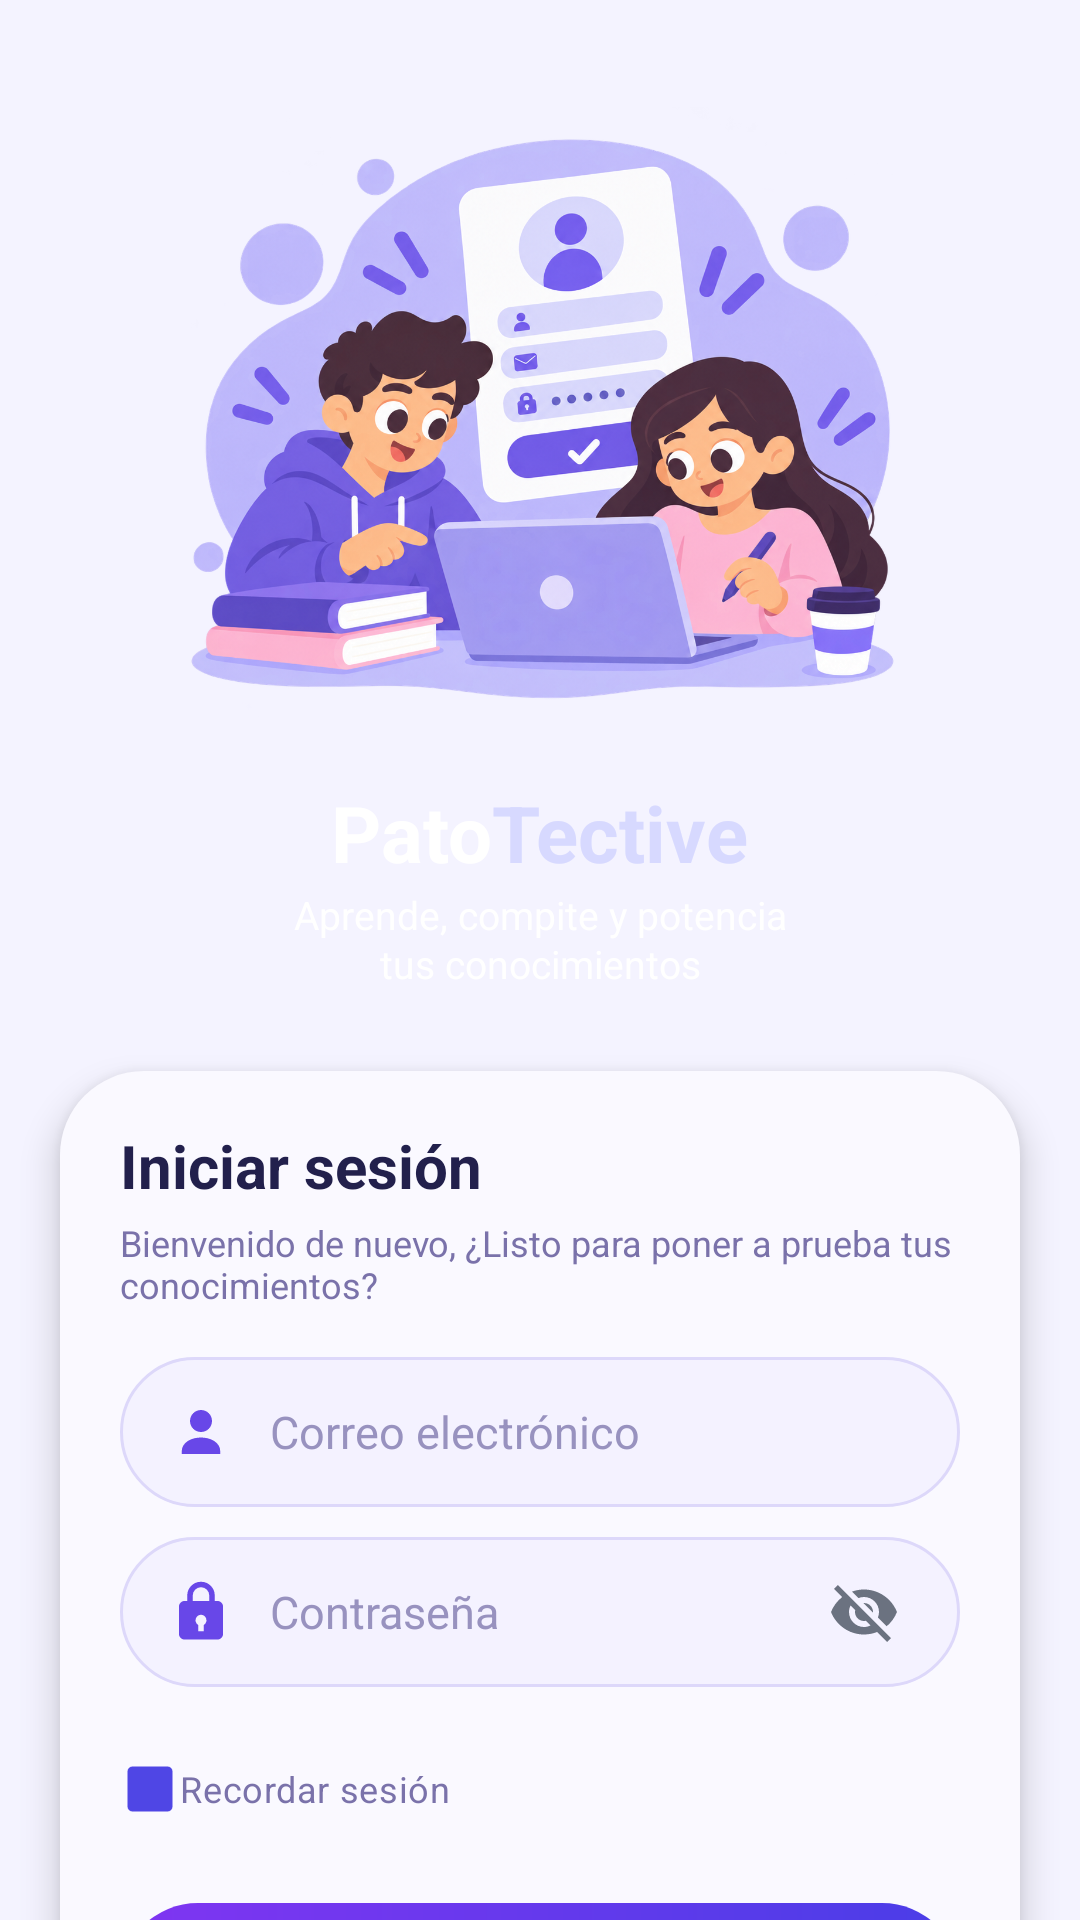

Android layout source for this screen:
<!-- AndroidManifest.xml: application theme Theme.Semiologia -->
<!-- res/layout/activity_login.xml -->
<?xml version="1.0" encoding="utf-8"?>
<FrameLayout xmlns:android="http://schemas.android.com/apk/res/android"
    xmlns:app="http://schemas.android.com/apk/res-auto"
    android:layout_width="match_parent"
    android:layout_height="match_parent"
    android:background="@drawable/bg_login">

    
    <View
        android:layout_width="195dp"
        android:layout_height="195dp"
        android:layout_gravity="top|end"
        android:layout_marginTop="-90dp"
        android:layout_marginEnd="-55dp"
        android:background="@drawable/bg_login_bubble" />

    <View
        android:layout_width="145dp"
        android:layout_height="145dp"
        android:layout_gravity="start|center_vertical"
        android:layout_marginStart="-85dp"
        android:background="@drawable/bg_login_bubble" />

    <View
        android:layout_width="160dp"
        android:layout_height="160dp"
        android:layout_gravity="bottom|end"
        android:layout_marginEnd="-80dp"
        android:layout_marginBottom="-85dp"
        android:background="@drawable/bg_login_bubble" />

    
    <ScrollView
        android:id="@+id/scrollLogin"
        android:layout_width="match_parent"
        android:layout_height="match_parent"
        android:clipToPadding="false"
        android:fillViewport="true"
        android:overScrollMode="never"
        android:scrollbars="none">

    <LinearLayout
        android:layout_width="match_parent"
        android:layout_height="wrap_content"
        android:gravity="center_horizontal"
        android:orientation="vertical"
        android:paddingTop="15dp">

        <ImageView
            android:id="@+id/imgMascota"
            android:layout_width="245dp"
            android:layout_height="245dp"
            android:contentDescription="@string/login_mascota_desc"
            android:scaleType="fitCenter"
            android:src="@drawable/img_iniciar_sesion" />

        <LinearLayout
            android:layout_width="wrap_content"
            android:layout_height="wrap_content"
            android:orientation="horizontal">

            <TextView
                android:layout_width="wrap_content"
                android:layout_height="wrap_content"
                android:fontFamily="sans-serif-black"
                android:text="@string/login_marca_psico"
                android:textColor="@color/auth_text_on_gradient"
                android:textSize="26sp"
                android:textStyle="bold" />

            <TextView
                android:layout_width="wrap_content"
                android:layout_height="wrap_content"
                android:fontFamily="sans-serif-black"
                android:text="@string/login_marca_quiz"
                android:textColor="@color/auth_brand_quiz"
                android:textSize="26sp"
                android:textStyle="bold" />
        </LinearLayout>

        <TextView
            android:layout_width="match_parent"
            android:layout_height="wrap_content"
            android:layout_marginStart="54dp"
            android:layout_marginEnd="54dp"
            android:layout_marginBottom="15dp"
            android:layout_marginTop="1dp"
            android:gravity="center"
            android:lineSpacingExtra="1dp"
            android:text="@string/login_eslogan"
            android:textColor="@color/auth_text_on_gradient"
            android:textSize="13sp" />

        
        <LinearLayout
            android:layout_width="match_parent"
            android:layout_height="wrap_content"
            android:layout_marginStart="20dp"
            android:layout_marginEnd="20dp"
            android:layout_marginTop="12dp"
            android:background="@drawable/bg_login_card"
            android:elevation="7dp"
            android:orientation="vertical"
            android:paddingStart="20dp"
            android:paddingTop="18dp"
            android:paddingEnd="20dp"
            android:paddingBottom="22dp">

            <TextView
                android:layout_width="match_parent"
                android:layout_height="wrap_content"
                android:fontFamily="sans-serif-medium"
                android:text="@string/login_form_titulo"
                android:textColor="@color/auth_text_primary"
                android:textSize="20sp"
                android:textStyle="bold" />

            <TextView
                android:layout_width="match_parent"
                android:layout_height="wrap_content"
                android:layout_marginTop="4dp"
                android:text="@string/login_form_subtitulo"
                android:textColor="@color/auth_text_secondary"
                android:textSize="12sp" />

            
            <LinearLayout
                android:layout_width="match_parent"
                android:layout_height="50dp"
                android:layout_marginTop="16dp"
                android:background="@drawable/bg_login_field"
                android:gravity="center_vertical"
                android:orientation="horizontal"
                android:paddingStart="16dp"
                android:paddingEnd="16dp">

                <ImageView
                    android:layout_width="22dp"
                    android:layout_height="22dp"
                    android:contentDescription="@null"
                    android:src="@drawable/ic_login_user"
                    app:tint="@color/auth_icon" />

                <EditText
                    android:id="@+id/etEmail"
                    android:layout_width="0dp"
                    android:layout_height="match_parent"
                    android:layout_marginStart="12dp"
                    android:layout_weight="1"
                    android:autofillHints="emailAddress"
                    android:background="@null"
                    android:hint="@string/hint_email"
                    android:importantForAutofill="yes"
                    android:inputType="textEmailAddress"
                    android:singleLine="true"
                    android:textColor="@color/auth_text_primary"
                    android:textColorHint="@color/auth_text_hint"
                    android:textSize="15sp" />
            </LinearLayout>

            
            <LinearLayout
                android:layout_width="match_parent"
                android:layout_height="50dp"
                android:layout_marginTop="10dp"
                android:background="@drawable/bg_login_field"
                android:gravity="center_vertical"
                android:orientation="horizontal"
                android:paddingStart="16dp"
                android:paddingEnd="12dp">

                <ImageView
                    android:layout_width="22dp"
                    android:layout_height="22dp"
                    android:contentDescription="@null"
                    android:src="@drawable/ic_login_lock"
                    app:tint="@color/auth_icon" />

                <EditText
                    android:id="@+id/etPassword"
                    android:layout_width="0dp"
                    android:layout_height="match_parent"
                    android:layout_marginStart="12dp"
                    android:layout_weight="1"
                    android:background="@null"
                    android:hint="@string/hint_password"
                    android:importantForAutofill="no"
                    android:inputType="textPassword"
                    android:singleLine="true"
                    android:textColor="@color/auth_text_primary"
                    android:textColorHint="@color/auth_text_hint"
                    android:textSize="15sp" />

                <ImageView
                    android:id="@+id/ivTogglePassword"
                    android:layout_width="40dp"
                    android:layout_height="40dp"
                    android:background="?attr/selectableItemBackgroundBorderless"
                    android:contentDescription="@string/ver_contrasena"
                    android:padding="8dp"
                    android:src="@drawable/ic_ojo_cerrado"
                    app:tint="@color/auth_icon_muted" />
            </LinearLayout>

            
            <LinearLayout
                android:layout_width="match_parent"
                android:layout_height="wrap_content"
                android:layout_marginTop="10dp"
                android:gravity="center_vertical"
                android:orientation="horizontal">

                <CheckBox
                    android:id="@+id/cbRecordar"
                    android:layout_width="0dp"
                    android:layout_height="wrap_content"
                    android:layout_weight="1"
                    android:button="@drawable/selector_chk_recordar"
                    android:checked="true"
                    android:fontFamily="sans-serif"
                    android:padding="0dp"
                    android:text="@string/recordar_sesion"
                    android:textColor="@color/auth_text_secondary"
                    android:textSize="12sp" />

            </LinearLayout>

            
            <Button
                android:id="@+id/btnIngresar"
                android:layout_width="match_parent"
                android:layout_height="52dp"
                android:layout_marginTop="14dp"
                android:background="@drawable/bg_login_button"
                android:backgroundTint="@null"
                android:fontFamily="sans-serif-medium"
                android:stateListAnimator="@null"
                android:text="@string/btn_iniciar_sesion"
                android:textAllCaps="false"
                android:textColor="@color/auth_text_on_gradient"
                android:textSize="16sp"
                android:textStyle="bold" />

        </LinearLayout>

        <TextView
            android:id="@+id/linkRegistro"
            android:layout_width="wrap_content"
            android:layout_height="wrap_content"
            android:layout_marginTop="8dp"
            android:background="?android:attr/selectableItemBackground"
            android:clickable="true"
            android:focusable="true"
            android:gravity="center"
            android:minHeight="40dp"
            android:padding="8dp"
            android:text="@string/link_registro"
            android:textColor="@color/auth_text_on_gradient"
            android:textSize="15sp"
            android:textStyle="bold" />
    </LinearLayout>
    </ScrollView>
</FrameLayout>
<!-- resources referenced by this layout -->
<resources>
  <color name="auth_brand_quiz">#D7D9FF</color>
  <color name="auth_icon">#6847E8</color>
  <color name="auth_icon_muted">#6B7280</color>
  <color name="auth_text_hint">#9892BF</color>
  <color name="auth_text_on_gradient">#FFFFFF</color>
  <color name="auth_text_primary">#22204C</color>
  <color name="auth_text_secondary">#7A72AA</color>
  <!-- drawable bg_login (drawable-night) -->
  <?xml version="1.0" encoding="utf-8"?>
  <shape xmlns:android="http://schemas.android.com/apk/res/android" android:shape="rectangle">
      <gradient
          android:startColor="#171326"
          android:centerColor="#201A35"
          android:endColor="#17243B"
          android:angle="0" />
  </shape>
  <!-- drawable bg_login_bubble (drawable-night) -->
  <?xml version="1.0" encoding="utf-8"?>
  <shape xmlns:android="http://schemas.android.com/apk/res/android" android:shape="oval">
      <solid android:color="#244F46A8" />
  </shape>
  <!-- drawable bg_login_button (drawable) -->
  <?xml version="1.0" encoding="utf-8"?>
  <shape xmlns:android="http://schemas.android.com/apk/res/android" android:shape="rectangle">
      <gradient android:startColor="#8035F2" android:endColor="#4A3DE7" android:angle="0"/>
      <corners android:radius="40dp"/>
  </shape>
  <!-- drawable bg_login_card (drawable) -->
  <?xml version="1.0" encoding="utf-8"?>
  <shape xmlns:android="http://schemas.android.com/apk/res/android" android:shape="rectangle">
      <solid android:color="#FAF9FF"/>
      <corners android:radius="28dp"/>
  </shape>
  <!-- drawable bg_login_field (drawable) -->
  <?xml version="1.0" encoding="utf-8"?>
  <shape xmlns:android="http://schemas.android.com/apk/res/android" android:shape="rectangle">
      <solid android:color="#F4F2FF"/>
      <stroke android:width="1dp" android:color="#DDD8FA"/>
      <corners android:radius="28dp"/>
  </shape>
  <!-- drawable selector_chk_recordar (drawable) -->
  <?xml version="1.0" encoding="utf-8"?>
  <selector xmlns:android="http://schemas.android.com/apk/res/android">
      <item
          android:state_checked="true"
          android:drawable="@drawable/chk_checked" />
      <item android:drawable="@drawable/chk_unchecked" />
  </selector>
  <string name="btn_iniciar_sesion">Iniciar sesión →</string>
  <string name="hint_email">Correo electrónico</string>
  <string name="hint_password">Contraseña</string>
  <string name="link_registro">¿No tienes cuenta? Regístrate</string>
  <string name="login_eslogan">Aprende, compite y potencia\ntus conocimientos</string>
  <string name="login_form_subtitulo">Bienvenido de nuevo, ¿Listo para poner a prueba tus conocimientos?</string>
  <string name="login_form_titulo">Iniciar sesión</string>
  <string name="login_marca_psico">Pato</string>
  <string name="login_marca_quiz">Tective</string>
  <string name="login_mascota_desc">Estudiante leyendo un libro de psicología</string>
  <string name="recordar_sesion">Recordar sesión</string>
  <string name="ver_contrasena">Ver contraseña</string>
  <color name="primary">#4F46E5</color>
  <color name="on_primary">#FFFFFF</color>
  <color name="primary_light">#A78BFA</color>
  <color name="secondary">#0EA5E9</color>
  <color name="on_secondary">#FFFFFF</color>
  <color name="app_background">#F4F3FF</color>
  <color name="surface">#FFFFFF</color>
  <color name="on_surface">#1E1B4B</color>
  <color name="on_surface_variant">#6B7280</color>
  <color name="app_outline">#E9E6F4</color>
  <color name="app_surface_alt">#FAF9FD</color>
  <color name="app_surface_elevated">#FFFFFF</color>
  <color name="brand_start">#7C3AED</color>
  <color name="app_text_primary">#29263A</color>
  <color name="app_primary_ui">#6C5CE7</color>
  <style name="ShapeAppearance.Semiologia.Dialog" parent="">
          <item name="cornerFamily">rounded</item>
          <item name="cornerSize">24dp</item>
      </style>
</resources>
